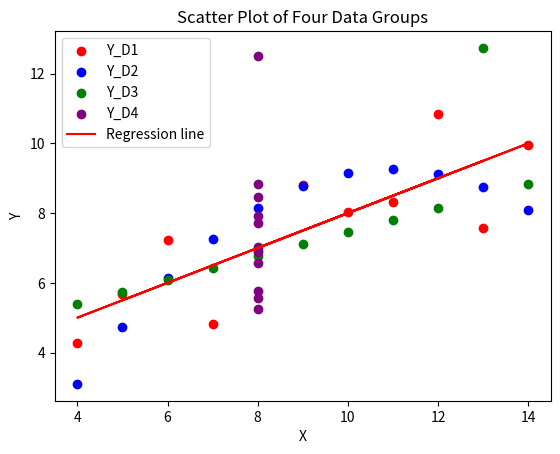

This chart was generated by the following Python code:
import matplotlib.pyplot as plt
import numpy as np

s = {
    'X': [10, 8, 13, 9, 11, 14, 6, 4, 12, 7, 5],
    'Y_D1': [8.04, 6.95, 7.58, 8.81, 8.33, 9.96, 7.24, 4.26, 10.84, 4.82, 5.68],
    'Y_D2': [9.14, 8.14, 8.74, 8.77, 9.26, 8.10, 6.13, 3.10, 9.13, 7.26, 4.74],
    'Y_D3': [7.46, 6.77, 12.74, 7.11, 7.81, 8.84, 6.08, 5.39, 8.15, 6.42, 5.73],
    'Y_D4': [6.58, 5.76, 7.71, 8.84, 8.47, 7.04, 5.25, 12.50, 5.56, 7.91, 6.89]
}

# 任务一
# 单个散点图
# 绘制散点图
# plt.scatter(s['X'], s['Y_D1'], color='red', label='Y_D1')
# plt.scatter(s['X'], s['Y_D2'], color='blue', label='Y_D2')
# plt.scatter(s['X'], s['Y_D3'], color='green', label='Y_D3')
# plt.scatter([8]*11, s['Y_D4'], color='purple', label='Y_D4')
#
# # 添加图例
# plt.legend()
#
# # 添加标题和标签
# plt.title('Scatter Plot of Four Data Groups')
# plt.xlabel('X')
# plt.ylabel('Y')
#
# # 显示图形
# plt.show()

# # 多个散点图
# # 创建4个子图
# fig, axs = plt.subplots(4, 1, figsize=(8, 12))
#
# # 绘制每个子图
# for i, key in enumerate(['Y_D1', 'Y_D2', 'Y_D3', 'Y_D4']):
#     if key == 'Y_D4':
#         s['X'] = [8]*11
#     axs[i].scatter(s['X'], s[key], label=key)
#     axs[i].set_title(f'Scatter Plot of {key}')
#     axs[i].set_xlabel('X')
#     axs[i].set_ylabel('Y')
#     axs[i].legend()
#
# # 调整子图之间的间距
# plt.tight_layout()
#
# # 显示图形
# plt.show()
#

x_mean = sum(s['X']) / 11
y_mean = sum(s['Y_D1']) / 11
up = 0
bot = 0
for i, j in zip(s['X'], s['Y_D1']):
    up += (i - x_mean)*(j - y_mean)
    bot += (i - x_mean) ** 2
a = up / bot
b = y_mean - a * x_mean

# 绘制散点图
plt.scatter(s['X'], s['Y_D1'], color='red', label='Y_D1')
plt.scatter(s['X'], s['Y_D2'], color='blue', label='Y_D2')
plt.scatter(s['X'], s['Y_D3'], color='green', label='Y_D3')
plt.scatter([8]*11, s['Y_D4'], color='purple', label='Y_D4')
x = np.array(s['X'])
plt.plot(x, a * x + b, 'r', label='Regression line')

# 添加图例
plt.legend()

# 添加标题和标签
plt.title('Scatter Plot of Four Data Groups')
plt.xlabel('X')
plt.ylabel('Y')

# 显示图形
plt.show()
